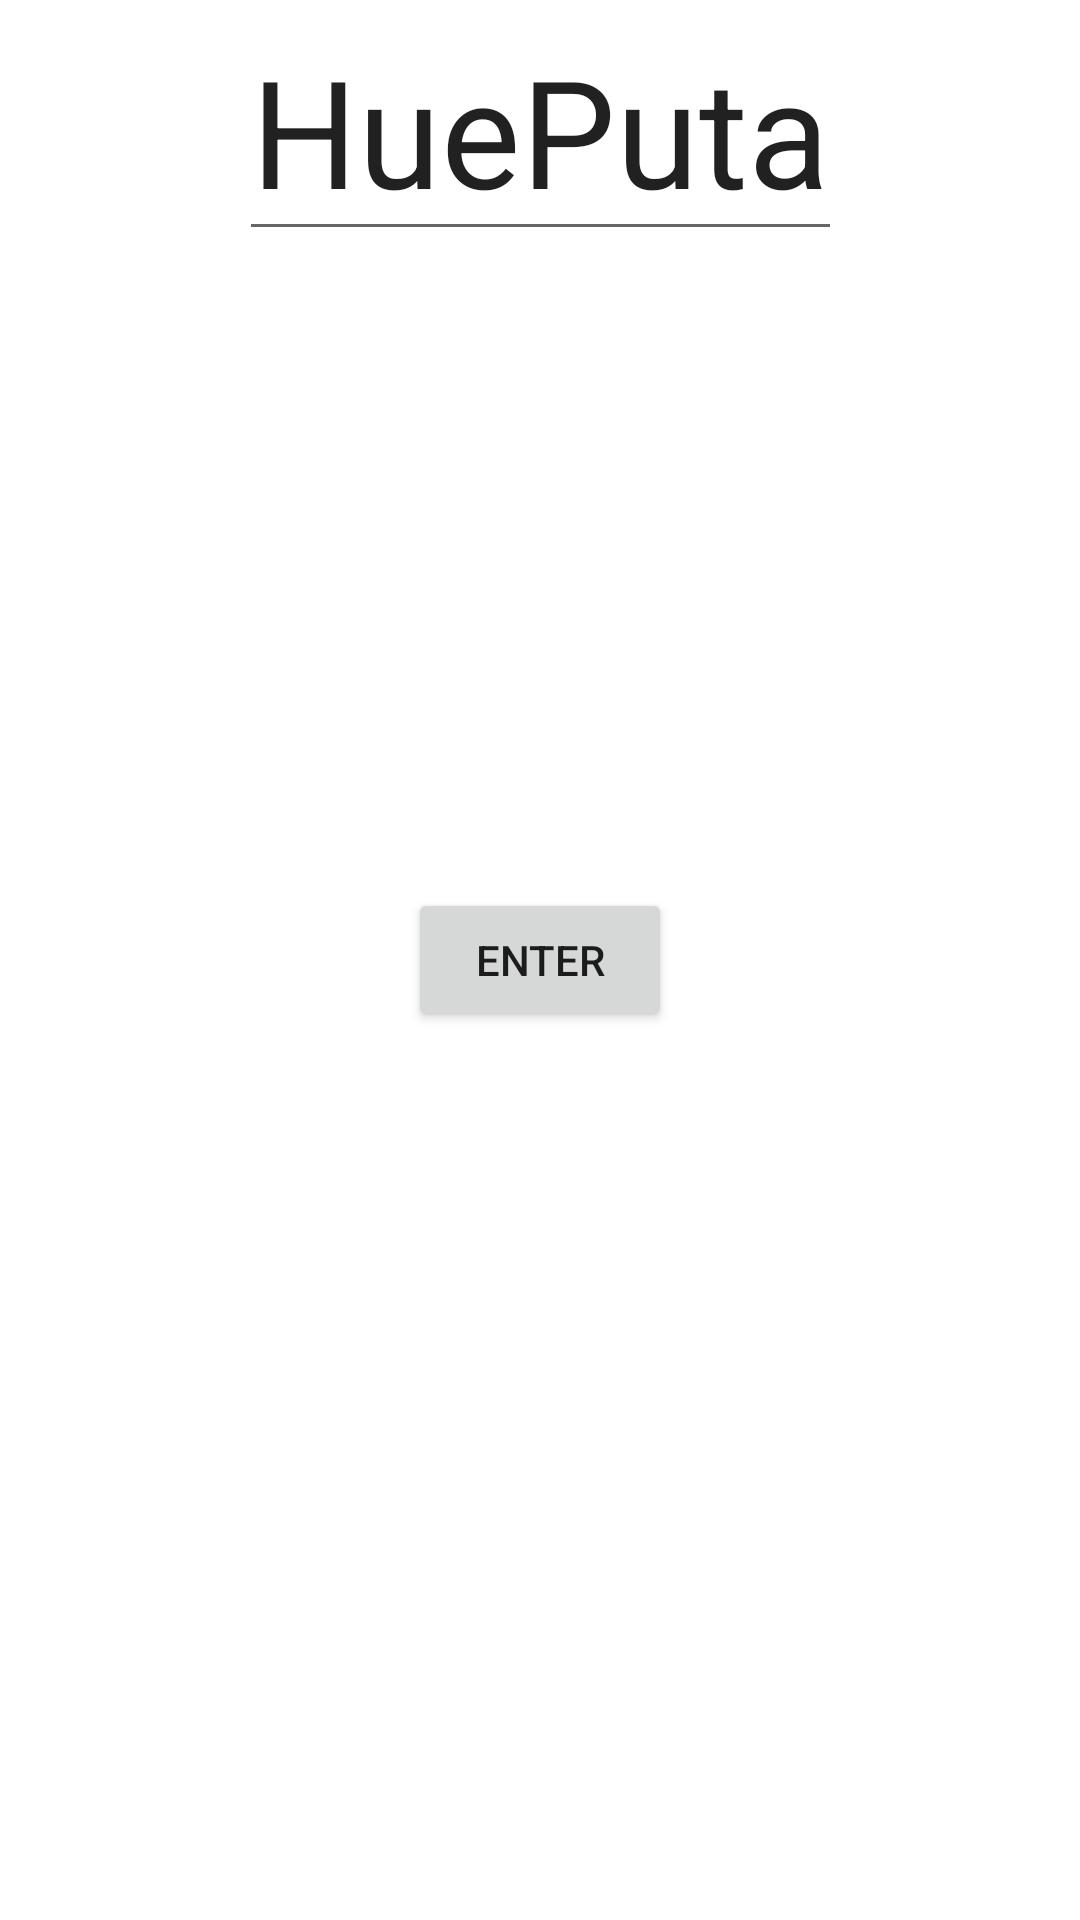

This screen was rendered from an Android layout file. Write that file and the resources it references.
<!-- AndroidManifest.xml: application theme Theme.AitorLunaProject -->
<!-- res/layout/activity_welcome.xml -->
<?xml version="1.0" encoding="utf-8"?>
<androidx.constraintlayout.widget.ConstraintLayout xmlns:android="http://schemas.android.com/apk/res/android"
    android:layout_width="match_parent"
    android:layout_height="match_parent"
    xmlns:app="http://schemas.android.com/apk/res-auto">


    <androidx.appcompat.widget.AppCompatEditText
        android:layout_width="wrap_content"
        android:layout_height="wrap_content"
        app:layout_constraintStart_toStartOf="parent"
        app:layout_constraintTop_toTopOf="parent"
        app:layout_constraintEnd_toEndOf="parent"
        android:text="@string/Hello"
        android:textSize="50sp" />

    <androidx.appcompat.widget.AppCompatButton
        android:id="@+id/enterbtn2"
        android:layout_width="wrap_content"
        android:layout_height="wrap_content"
        app:layout_constraintStart_toStartOf="parent"
        app:layout_constraintTop_toTopOf="parent"
        app:layout_constraintEnd_toEndOf="parent"
        app:layout_constraintBottom_toBottomOf="parent"
        android:text="Enter"/>

</androidx.constraintlayout.widget.ConstraintLayout>
<!-- resources referenced by this layout -->
<resources>
  <string name="Hello">HuePuta</string>
  <style name="Theme.AitorLunaProject" parent="Theme.MaterialComponents.DayNight.DarkActionBar">
          
          <item name="colorPrimary">@color/purple_500</item>
          <item name="colorPrimaryVariant">@color/purple_700</item>
          <item name="colorOnPrimary">@color/white</item>
          
          <item name="colorSecondary">@color/teal_200</item>
          <item name="colorSecondaryVariant">@color/teal_700</item>
          <item name="colorOnSecondary">@color/black</item>
          
          <item name="android:statusBarColor">?attr/colorPrimaryVariant</item>
          
      </style>
  <!-- not gathered from this repository: default colours our renderer supplied (Android Studio template values) -->
  <color name="purple_500">#FF6200EE</color>
  <color name="purple_700">#FF3700B3</color>
  <color name="teal_200">#FF03DAC5</color>
  <color name="teal_700">#FF018786</color>
  <color name="black">#FF000000</color>
  <color name="white">#FFFFFFFF</color>
</resources>
